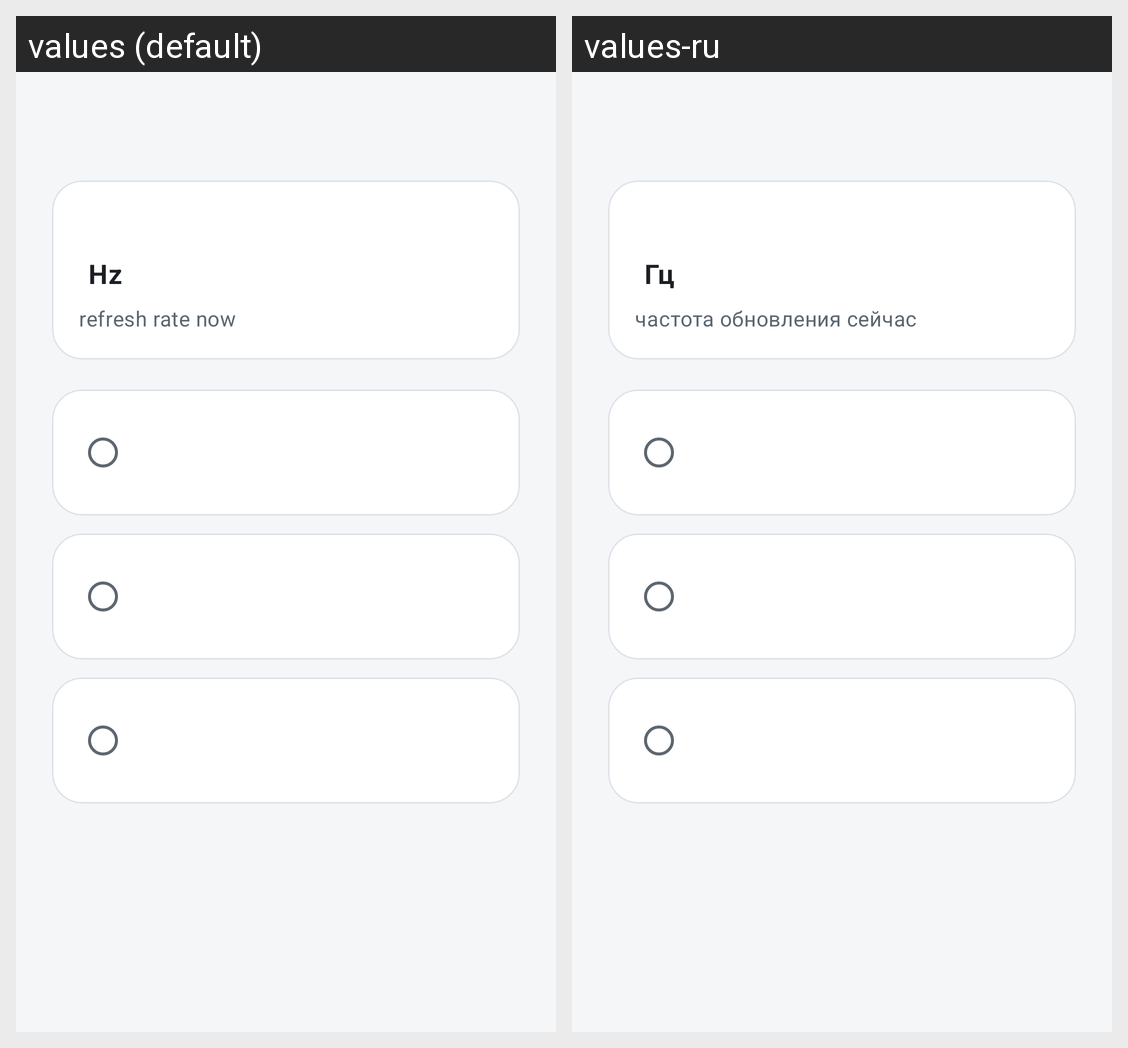

Locale-by-locale string values for the Android screen shown in this grid:
Android screen res/layout/fragment_display.xml rendered under 2 locales, left to right: values (default), values-ru. Device: Nexus 5 (rendered at 1080×1920; each locale shown at half size, 540×960, under a caption strip naming it); theme Theme.MochaManager.
Strings drawn on this screen, with the default value and each locale's value (text and hints the layout hard-codes, and strings that could not be matched under every locale, appear in the picture but are not listed):

unit_hz
  values: Hz
  values-ru: Гц

refresh_now
  values: refresh rate now
  values-ru: частота обновления сейчас
